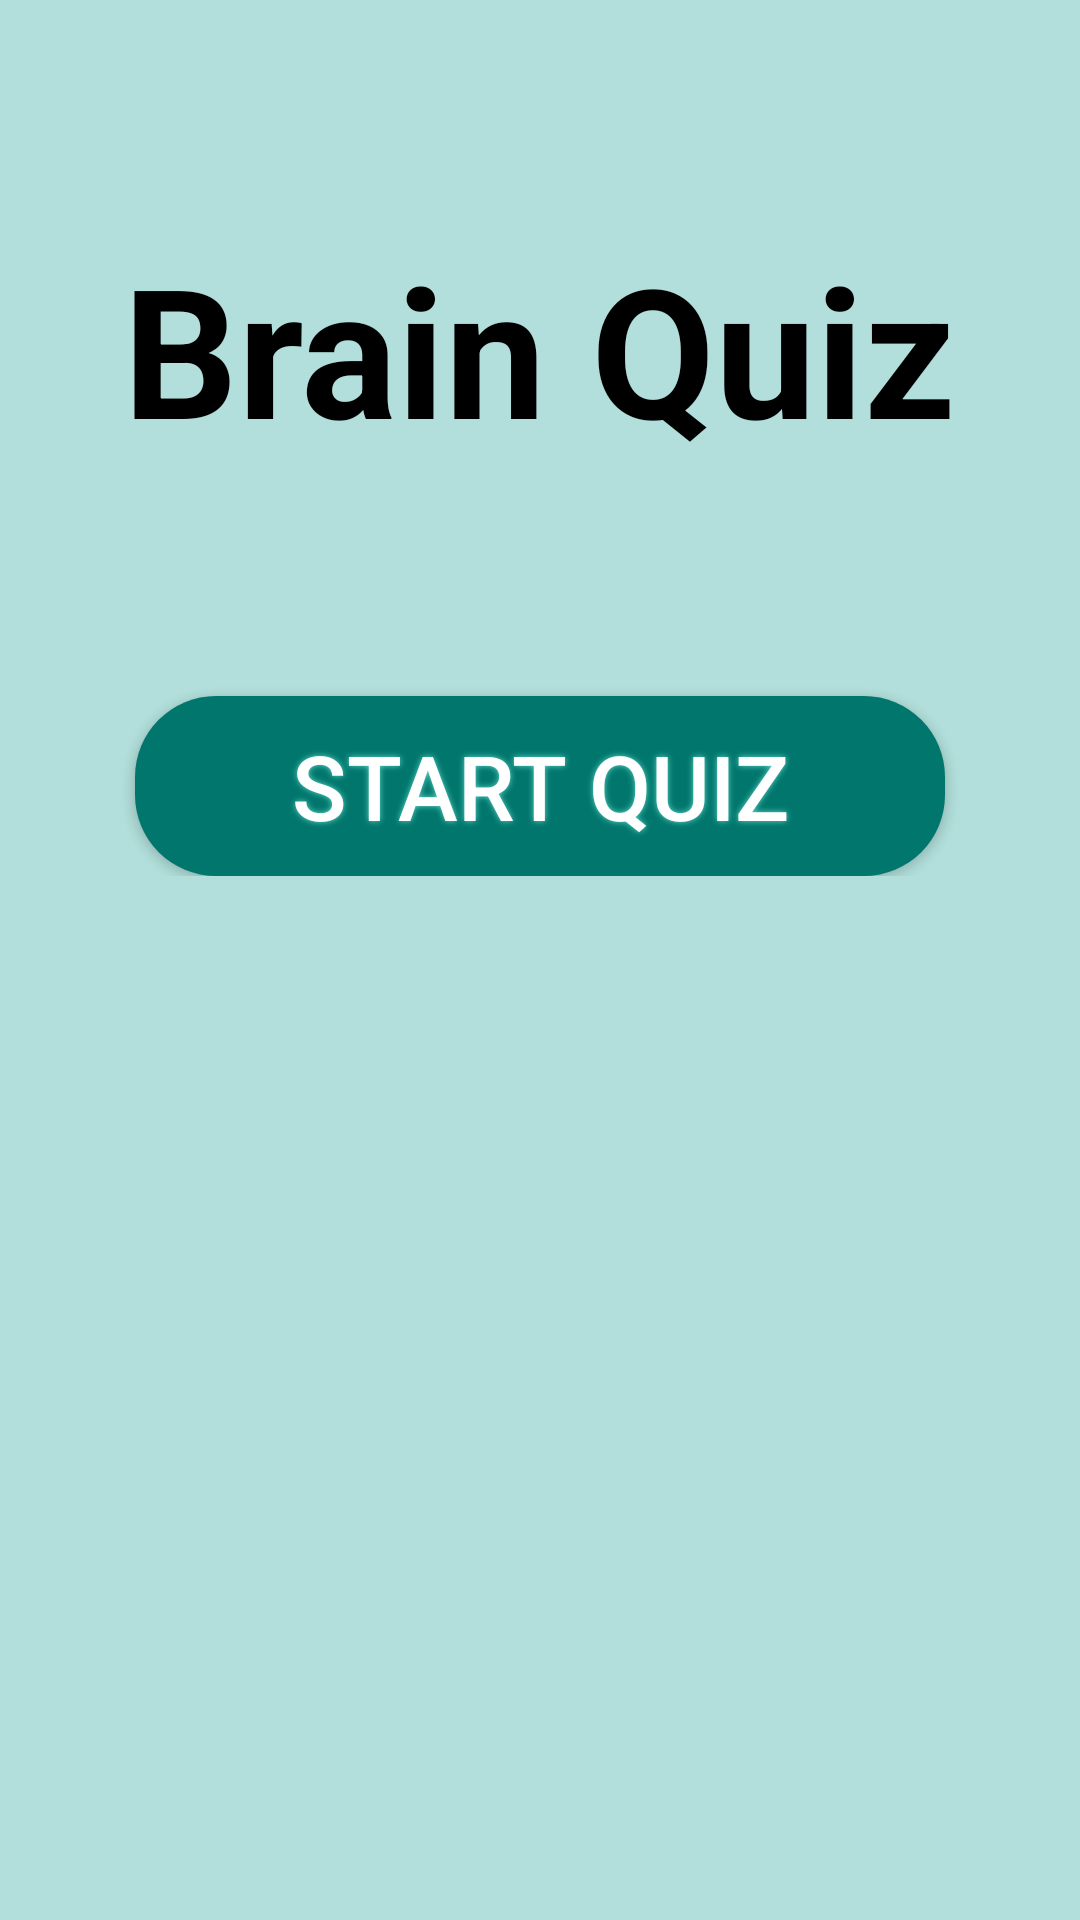

Layout XML and referenced resources for this Android screen:
<!-- AndroidManifest.xml: application theme AppTheme -->
<!-- res/layout/activity_main_page.xml -->
<?xml version="1.0" encoding="utf-8"?>
<ScrollView xmlns:android="http://schemas.android.com/apk/res/android"
    xmlns:tools="http://schemas.android.com/tools"
    android:layout_width="match_parent"
    android:layout_height="match_parent"
    android:background="#b2dfdb">

    <RelativeLayout
        android:layout_width="match_parent"
        android:layout_height="wrap_content"
        tools:context="tohamy.amal.quizapp.MainPage">

        <ImageView
            android:id="@+id/brain_image"
            android:layout_width="wrap_content"
            android:layout_height="wrap_content"
            android:layout_centerHorizontal="true"
            android:layout_margin="@dimen/brain_image_margin"
            android:src="@drawable/idea"
            android:contentDescription="@string/brain_image" />

        <TextView
            android:id="@+id/brain_quiz_textview"
            android:layout_width="wrap_content"
            android:layout_height="wrap_content"
            android:layout_below="@+id/brain_image"
            android:layout_centerHorizontal="true"
            android:layout_margin="@dimen/brain_text_margin"
            android:text="@string/brain_quiz"
            android:textColor="@android:color/black"
            android:textSize="@dimen/brain_quiz_text_size"
            android:textStyle="bold" />


        <Button
            android:id="@+id/start_button"
            android:layout_width="@dimen/button_width"
            android:layout_height="@dimen/button_height"
            android:layout_alignParentBottom="true"
            android:layout_below="@id/brain_quiz_textview"
            android:layout_centerHorizontal="true"
            android:layout_margin="@dimen/start_quiz_button_margin"
            android:background="@drawable/button"
            android:onClick="startQuiz"
            android:shadowColor="#64d8cb"
            android:shadowRadius="5"
            android:text="@string/start_quiz"
            android:textColor="#FFFFFF"
            android:textSize="@dimen/start_quiz_button_text_size" />

    </RelativeLayout>

</ScrollView>
<!-- resources referenced by this layout -->
<resources>
  <dimen name="brain_image_margin">30dp</dimen>
  <dimen name="brain_quiz_text_size">60sp</dimen>
  <dimen name="brain_text_margin">16dp</dimen>
  <dimen name="button_height">60dp</dimen>
  <dimen name="button_width">270dp</dimen>
  <dimen name="start_quiz_button_margin">30dp</dimen>
  <dimen name="start_quiz_button_text_size">30sp</dimen>
  <!-- drawable button (drawable) -->
  <?xml version="1.0" encoding="utf-8"?>
  <shape xmlns:android="http://schemas.android.com/apk/res/android" android:shape="rectangle" >
      <corners
          android:radius="27dp" />
      <solid
          android:color="#00766c" />
      <size
          android:width="270dp"
          android:height="60dp" />
  </shape>
  <string name="brain_image">Brain image</string>
  <string name="brain_quiz">Brain Quiz</string>
  <string name="start_quiz">Start Quiz</string>
  <style name="AppTheme" parent="Theme.AppCompat.Light.NoActionBar">
          
          <item name="colorPrimary">#26a69a</item>
          <item name="colorPrimaryDark">#00766c</item>
          <item name="colorAccent">#64d8cb</item>
      </style>
</resources>
